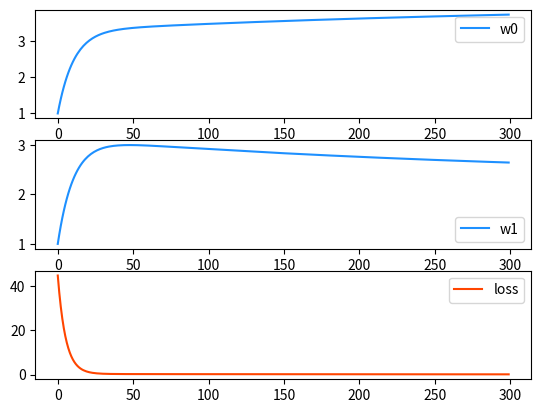

This chart was generated by the following Python code:
"""
基于Python代码实现梯度下降求模型参数
流程：
使用线性回归模型（一次函数/直线：y = w1*x + w0）做拟合，我们可以使用MSE（均方差）作为loss function，然后求MSE的极小值
如何求MSE的极小值？使用梯度下降法，不断迭代w1和w0，来观察loss值的变化
如何使用梯度下降法来迭代w？涉及到参数更新公式： w = w - η*（loss function关于w的偏导数）
通过w1和w0的迭代，观察loss值的变化，最终确定模型（y = w1*x + w0）的取值
"""
import numpy as np
import matplotlib.pyplot as plt

x = np.array([0.5, 0.6, 0.8, 1.1, 1.4])  # 输入集
y = np.array([5.0, 5.5, 6.0, 6.8, 7.1])  # 输出集

# 画散点图查看是否有线性关系
# plt.scatter(x, y)
# plt.show()

# 目标函数：y = w1 * x + w0
w1 = 1  # 权重，一般为随机数但不能为0，此处为了方便演示
w0 = 1  # 偏置，一般初始为0 Or 1
learning_rate = 0.01  # 学习率，不能太大也不能太小
epoch = 300  # 迭代次数
epochs = []  # 记录迭代次数
losses = []  # 记录损失值
w1s = []  # 记录w1的变化
w0s = []  # 记录w0的变化


def get_loss(w, b):
    """
    计算损失值
    :param w: 权重
    :param b: 偏置
    :return: 损失值
    """
    return ((w * x + b - y) ** 2).sum() / 2


# 开启迭代，更新参数
for i in range(epoch):
    epochs.append(i)  # 记录迭代次数
    loss = get_loss(w1, w0)  # 计算损失值
    losses.append(loss)  # 记录损失值
    w1s.append(w1)  # 记录w1的变化
    w0s.append(w0)  # 记录w0的变化
    print(f"epoch={i}, w1={w1}, w0={w0}, loss={loss}")
    d0 = (w0 + w1 * x - y).sum()  # 求w0的梯度
    d1 = (x * (w1 * x + w0 - y)).sum()  # 求w1的梯度
    # 根据参数更新公式来更新参数
    w0 = w0 - learning_rate * d0
    w1 = w1 - learning_rate * d1

print(f"最终参数：w0={w0}, w1={w1}")

# 画模型线
# pred_y = w1 * x + w0  # 预测值
# plt.plot(x, pred_y, color='orangered')
# plt.scatter(x, y)  # 画散点图

# 画损失值和参数的变化曲线
plt.subplot(3, 1, 1)
plt.plot(epochs, w0s, color="dodgerblue", label="w0")  # 画w0的变化曲线
plt.legend()
plt.subplot(3, 1, 2)
plt.plot(epochs, w1s, color="dodgerblue", label="w1")  # 画w1的变化曲线
plt.legend()
plt.subplot(3, 1, 3)
plt.plot(epochs, losses, color="orangered", label="loss")  # 画损失值的变化曲线
plt.legend()
plt.show()
